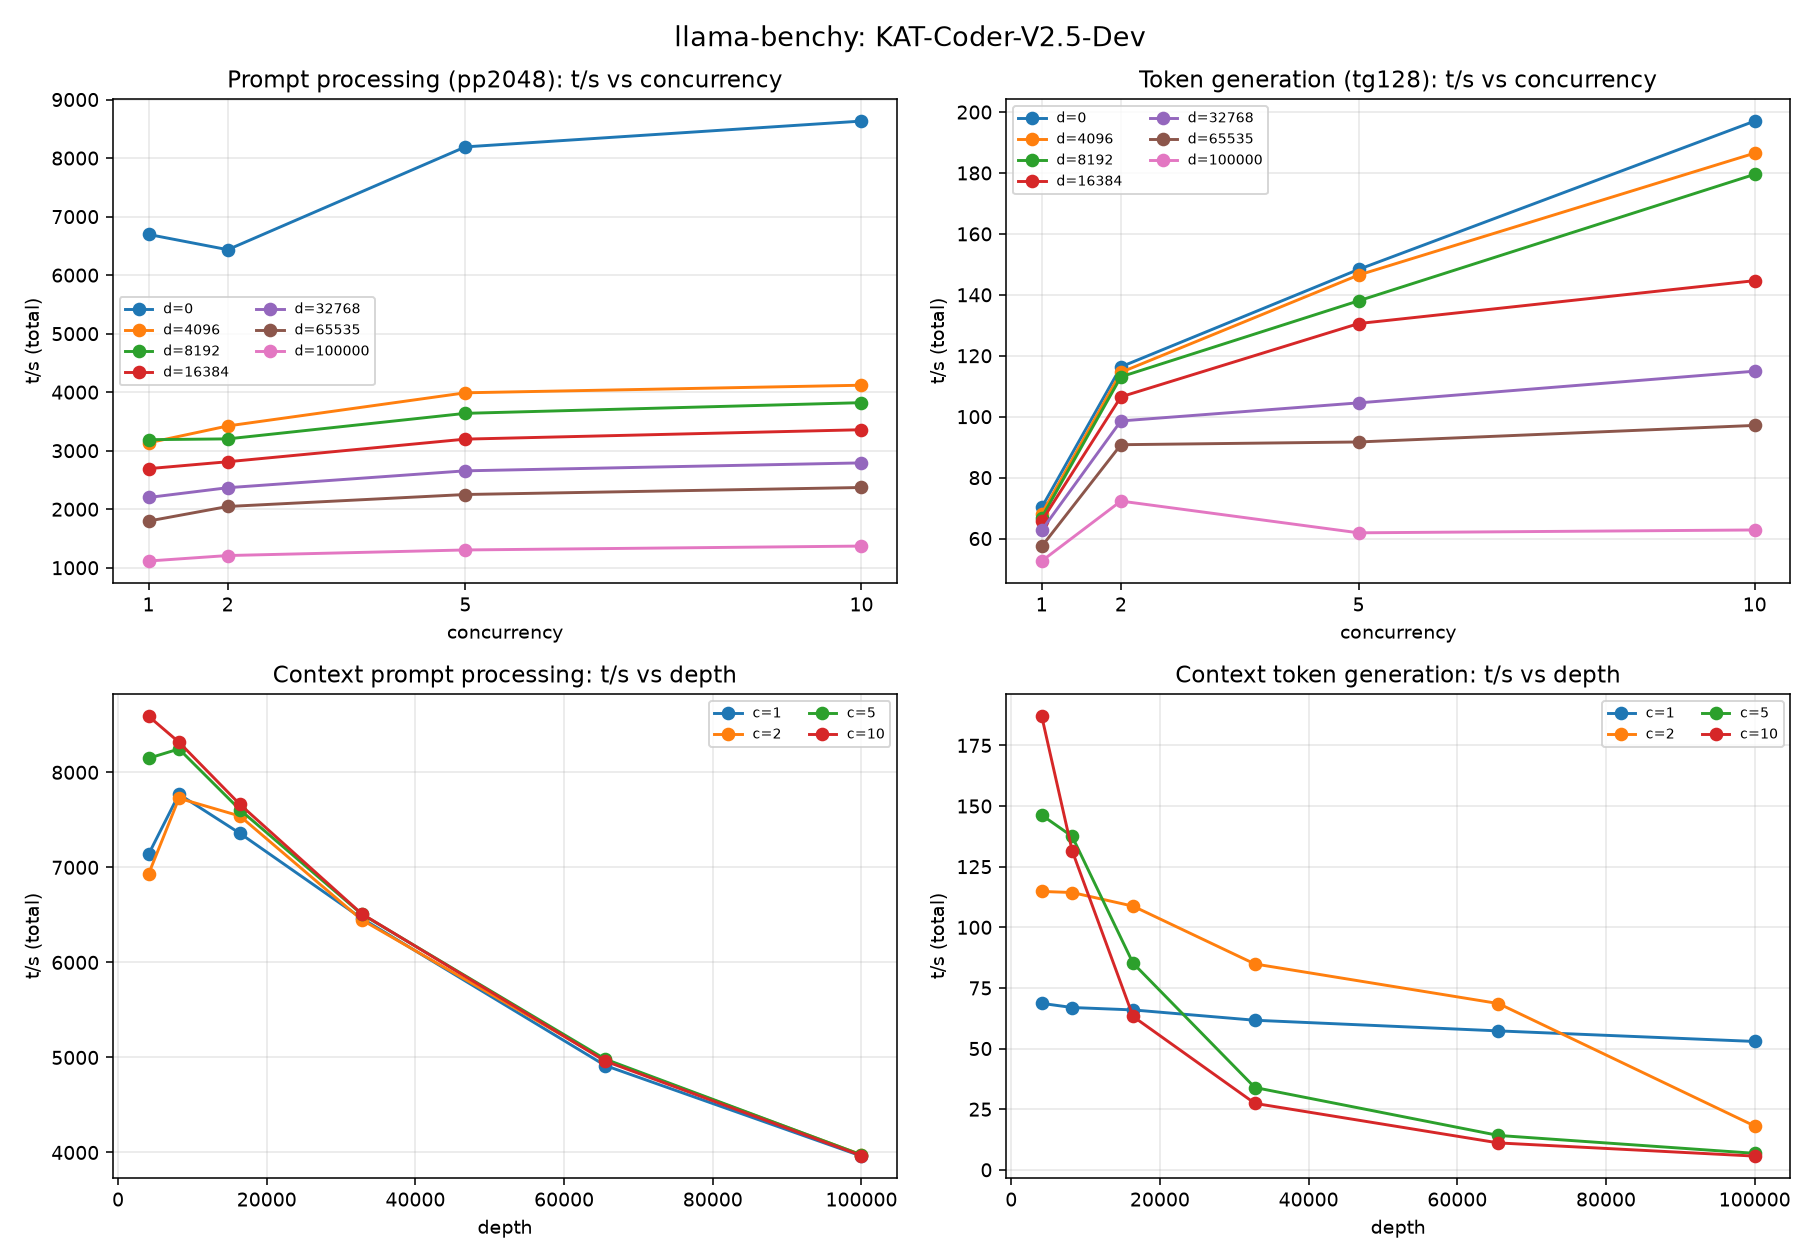

The data file committed next to this chart (first rows):
model, test_name, t_s_mean, t_s_std, t_s_req_mean, t_s_req_std, peak_ts_mean, peak_ts_std, peak_ts_req_mean, peak_ts_req_std, ttfr_mean, ttfr_std, est_ppt_mean, est_ppt_std, e2e_ttft_mean, e2e_ttft_std
KAT-Coder-V2.5-Dev, pp2048 (c1), 6695, 1022, 6695, 1022, , , , , 363, 44.64, 312.9, 44.64, 363, 44.64
KAT-Coder-V2.5-Dev, tg128 (c1), 70.22, 0.7311, 70.22, 0.7311, 74.0, 2.944, 74.0, 2.944, , , , , , 
KAT-Coder-V2.5-Dev, pp2048 (c2), 6435, 394.8, 4314, 856, , , , , 544.7, 99.33, 494.6, 99.33, 544.7, 99.33
KAT-Coder-V2.5-Dev, tg128 (c2), 116.4, 0.5623, 61.15, 2.181, 134.7, 4.989, 67.33, 2.494, , , , , , 
KAT-Coder-V2.5-Dev, pp2048 (c5), 8192, 22.43, 1997, 579.6, , , , , 1140, 220.3, 1090, 220.3, 1140, 220.3
KAT-Coder-V2.5-Dev, tg128 (c5), 148.3, 2.009, 33.23, 1.809, 180.0, 4.082, 36.0, 0.8165, , , , , , 
KAT-Coder-V2.5-Dev, pp2048 (c10), 8632, 17.08, 972, 269.3, , , , , 2256, 351.4, 2205, 351.4, 2256, 351.4
KAT-Coder-V2.5-Dev, tg128 (c10), 197, 1.026, 23.68, 1.34, 266.7, 4.714, 26.67, 0.4714, , , , , , 
KAT-Coder-V2.5-Dev, ctx_pp @ d4096 (c1), 7136, 190.5, 7136, 190.5, , , , , 624.7, 15.7, 574.6, 15.7, 624.7, 15.7
KAT-Coder-V2.5-Dev, ctx_tg @ d4096 (c1), 68.63, 0.06676, 68.63, 0.06676, 71.33, 1.247, 71.33, 1.247, , , , , , 
KAT-Coder-V2.5-Dev, pp2048 @ d4096 (c1), 3134, 113.9, 3134, 113.9, , , , , 704.4, 24.38, 654.3, 24.38, 704.4, 24.38
KAT-Coder-V2.5-Dev, tg128 @ d4096 (c1), 68.11, 0.4233, 68.11, 0.4233, 73.67, 1.7, 73.67, 1.7, , , , , , 
KAT-Coder-V2.5-Dev, ctx_pp @ d4096 (c2), 6928, 227.4, 3935, 339.8, , , , , 1099, 91.04, 1049, 91.04, 1099, 91.04
KAT-Coder-V2.5-Dev, ctx_tg @ d4096 (c2), 114.8, 1.417, 59.98, 1.218, 131.7, 4.784, 65.83, 2.409, , , , , , 
KAT-Coder-V2.5-Dev, pp2048 @ d4096 (c2), 3423, 103.3, 1934, 170.7, , , , , 1117, 92.49, 1067, 92.49, 1117, 92.49
KAT-Coder-V2.5-Dev, tg128 @ d4096 (c2), 114.6, 3.318, 59.66, 1.857, 126.0, 2.828, 63.17, 1.675, , , , , , 
KAT-Coder-V2.5-Dev, ctx_pp @ d4096 (c5), 8148, 144.8, 1759, 195.2, , , , , 2405, 225, 2355, 225, 2405, 225
KAT-Coder-V2.5-Dev, ctx_tg @ d4096 (c5), 146.3, 3.342, 32.74, 1.418, 186.7, 4.714, 37.6, 1.2, , , , , , 
KAT-Coder-V2.5-Dev, pp2048 @ d4096 (c5), 3989, 4.13, 860.9, 94.06, , , , , 2454, 225, 2404, 225, 2454, 225
KAT-Coder-V2.5-Dev, tg128 @ d4096 (c5), 146.5, 0.7808, 32.81, 1.693, 181.7, 4.714, 36.33, 0.9428, , , , , , 
KAT-Coder-V2.5-Dev, ctx_pp @ d4096 (c10), 8591, 65.01, 900.6, 96.63, , , , , 4641, 383.8, 4591, 383.8, 4641, 383.8
KAT-Coder-V2.5-Dev, ctx_tg @ d4096 (c10), 187.1, 2.309, 22.67, 1.27, 262.3, 11.15, 26.3, 1.215, , , , , , 
KAT-Coder-V2.5-Dev, pp2048 @ d4096 (c10), 4119, 23.41, 431.4, 45.43, , , , , 4839, 394.3, 4789, 394.3, 4839, 394.3
KAT-Coder-V2.5-Dev, tg128 @ d4096 (c10), 186.5, 2.107, 22.72, 1.292, 273.3, 4.714, 27.33, 0.4714, , , , , , 
KAT-Coder-V2.5-Dev, ctx_pp @ d8192 (c1), 7770, 22.88, 7770, 22.88, , , , , 1105, 3.16, 1055, 3.16, 1105, 3.16
KAT-Coder-V2.5-Dev, ctx_tg @ d8192 (c1), 66.92, 0.8704, 66.92, 0.8704, 68.33, 0.9428, 68.33, 0.9428, , , , , , 
KAT-Coder-V2.5-Dev, pp2048 @ d8192 (c1), 3188, 13.37, 3188, 13.37, , , , , 692.4, 2.702, 642.3, 2.702, 692.4, 2.702
KAT-Coder-V2.5-Dev, tg128 @ d8192 (c1), 66.88, 0.3086, 66.88, 0.3086, 68.0, 0.8165, 68.0, 0.8165, , , , , , 
KAT-Coder-V2.5-Dev, ctx_pp @ d8192 (c2), 7727, 92.04, 4128, 184.8, , , , , 2039, 88.4, 1989, 88.4, 2039, 88.4
KAT-Coder-V2.5-Dev, ctx_tg @ d8192 (c2), 114.3, 2.426, 59.62, 1.979, 128.7, 3.399, 64.33, 1.7, , , , , , 
KAT-Coder-V2.5-Dev, pp2048 @ d8192 (c2), 3202, 77.09, 1791, 136, , , , , 1200, 86.61, 1150, 86.61, 1200, 86.61
KAT-Coder-V2.5-Dev, tg128 @ d8192 (c2), 113.1, 1.864, 58.89, 1.787, 124.7, 2.494, 62.5, 1.258, , , , , , 
KAT-Coder-V2.5-Dev, ctx_pp @ d8192 (c5), 8246, 47.26, 1713, 94.83, , , , , 4846, 245.3, 4796, 245.3, 4846, 245.3
KAT-Coder-V2.5-Dev, ctx_tg @ d8192 (c5), 137.5, 1.564, 30.98, 1.486, 179.7, 4.714, 35.93, 1.236, , , , , , 
KAT-Coder-V2.5-Dev, pp2048 @ d8192 (c5), 3638, 58.04, 786.6, 91.39, , , , , 2684, 262.4, 2634, 262.4, 2684, 262.4
KAT-Coder-V2.5-Dev, tg128 @ d8192 (c5), 138, 1.227, 31.31, 1.565, 180.0, 7.071, 36.0, 1.414, , , , , , 
KAT-Coder-V2.5-Dev, ctx_pp @ d8192 (c10), 8317, 36.55, 940.6, 162, , , , , 8955, 1137, 8905, 1137, 8955, 1137
KAT-Coder-V2.5-Dev, ctx_tg @ d8192 (c10), 131.6, 0.7094, 19.88, 2.679, 259.0, 15.51, 26.9, 5.635, , , , , , 
KAT-Coder-V2.5-Dev, pp2048 @ d8192 (c10), 3821, 16.94, 399.5, 40.87, , , , , 5219, 415.7, 5169, 415.7, 5219, 415.7
KAT-Coder-V2.5-Dev, tg128 @ d8192 (c10), 179.6, 0.8312, 21.96, 1.216, 270.0, 8.165, 27.0, 0.8165, , , , , , 
KAT-Coder-V2.5-Dev, ctx_pp @ d16384 (c1), 7358, 104.7, 7358, 104.7, , , , , 2277, 31.85, 2227, 31.85, 2277, 31.85
KAT-Coder-V2.5-Dev, ctx_tg @ d16384 (c1), 65.93, 0.7016, 65.93, 0.7016, 69.67, 2.494, 69.67, 2.494, , , , , , 
KAT-Coder-V2.5-Dev, pp2048 @ d16384 (c1), 2693, 153, 2693, 153, , , , , 813.1, 45.07, 763, 45.07, 813.1, 45.07
KAT-Coder-V2.5-Dev, tg128 @ d16384 (c1), 65.8, 0.09403, 65.8, 0.09403, 69.67, 3.091, 69.67, 3.091, , , , , , 
KAT-Coder-V2.5-Dev, ctx_pp @ d16384 (c2), 7540, 36.24, 3879, 71.06, , , , , 4276, 77.06, 4226, 77.06, 4276, 77.06
KAT-Coder-V2.5-Dev, ctx_tg @ d16384 (c2), 108.7, 2.961, 56.27, 1.901, 120.0, 1.633, 60.17, 0.8975, , , , , , 
KAT-Coder-V2.5-Dev, pp2048 @ d16384 (c2), 2811, 36.85, 1581, 127.6, , , , , 1354, 105.1, 1304, 105.1, 1354, 105.1
KAT-Coder-V2.5-Dev, tg128 @ d16384 (c2), 106.5, 0.3898, 55.92, 1.676, 122.0, 1.633, 61.17, 1.067, , , , , , 
KAT-Coder-V2.5-Dev, ctx_pp @ d16384 (c5), 7607, 29.8, 1711, 255.3, , , , , 9805, 1208, 9755, 1208, 9805, 1208
KAT-Coder-V2.5-Dev, ctx_tg @ d16384 (c5), 85.2, 0.4423, 26.29, 4.786, 163.3, 5.437, 32.67, 1.135, , , , , , 
KAT-Coder-V2.5-Dev, pp2048 @ d16384 (c5), 3198, 52.28, 687.6, 75.13, , , , , 3060, 284.4, 3010, 284.4, 3060, 284.4
KAT-Coder-V2.5-Dev, tg128 @ d16384 (c5), 130.6, 0.4931, 29.72, 1.506, 175.0, 4.082, 35.0, 0.8165, , , , , , 
KAT-Coder-V2.5-Dev, ctx_pp @ d16384 (c10), 7663, 5.249, 1094, 447.5, , , , , 16929, 4842, 16879, 4842, 16929, 4842
KAT-Coder-V2.5-Dev, ctx_tg @ d16384 (c10), 63.23, 0.09803, 14.73, 5.659, 240.0, 8.165, 24.07, 0.7717, , , , , , 
KAT-Coder-V2.5-Dev, pp2048 @ d16384 (c10), 3358, 6.379, 384.7, 76.16, , , , , 5522, 756.1, 5472, 756.1, 5522, 756.1
KAT-Coder-V2.5-Dev, tg128 @ d16384 (c10), 144.7, 0.8977, 19.27, 1.752, 236.7, 4.714, 23.67, 0.4714, , , , , , 
KAT-Coder-V2.5-Dev, ctx_pp @ d32768 (c1), 6464, 13.67, 6464, 13.67, , , , , 5120, 10.77, 5070, 10.77, 5120, 10.77
KAT-Coder-V2.5-Dev, ctx_tg @ d32768 (c1), 61.67, 0.6381, 61.67, 0.6381, 65.0, 0.8165, 65.0, 0.8165, , , , , , 
KAT-Coder-V2.5-Dev, pp2048 @ d32768 (c1), 2201, 109.3, 2201, 109.3, , , , , 982.9, 45, 932.9, 45, 982.9, 45
KAT-Coder-V2.5-Dev, tg128 @ d32768 (c1), 62.74, 0.06689, 62.74, 0.06689, 68.0, 2.944, 68.0, 2.944, , , , , , 
... 44 more rows
